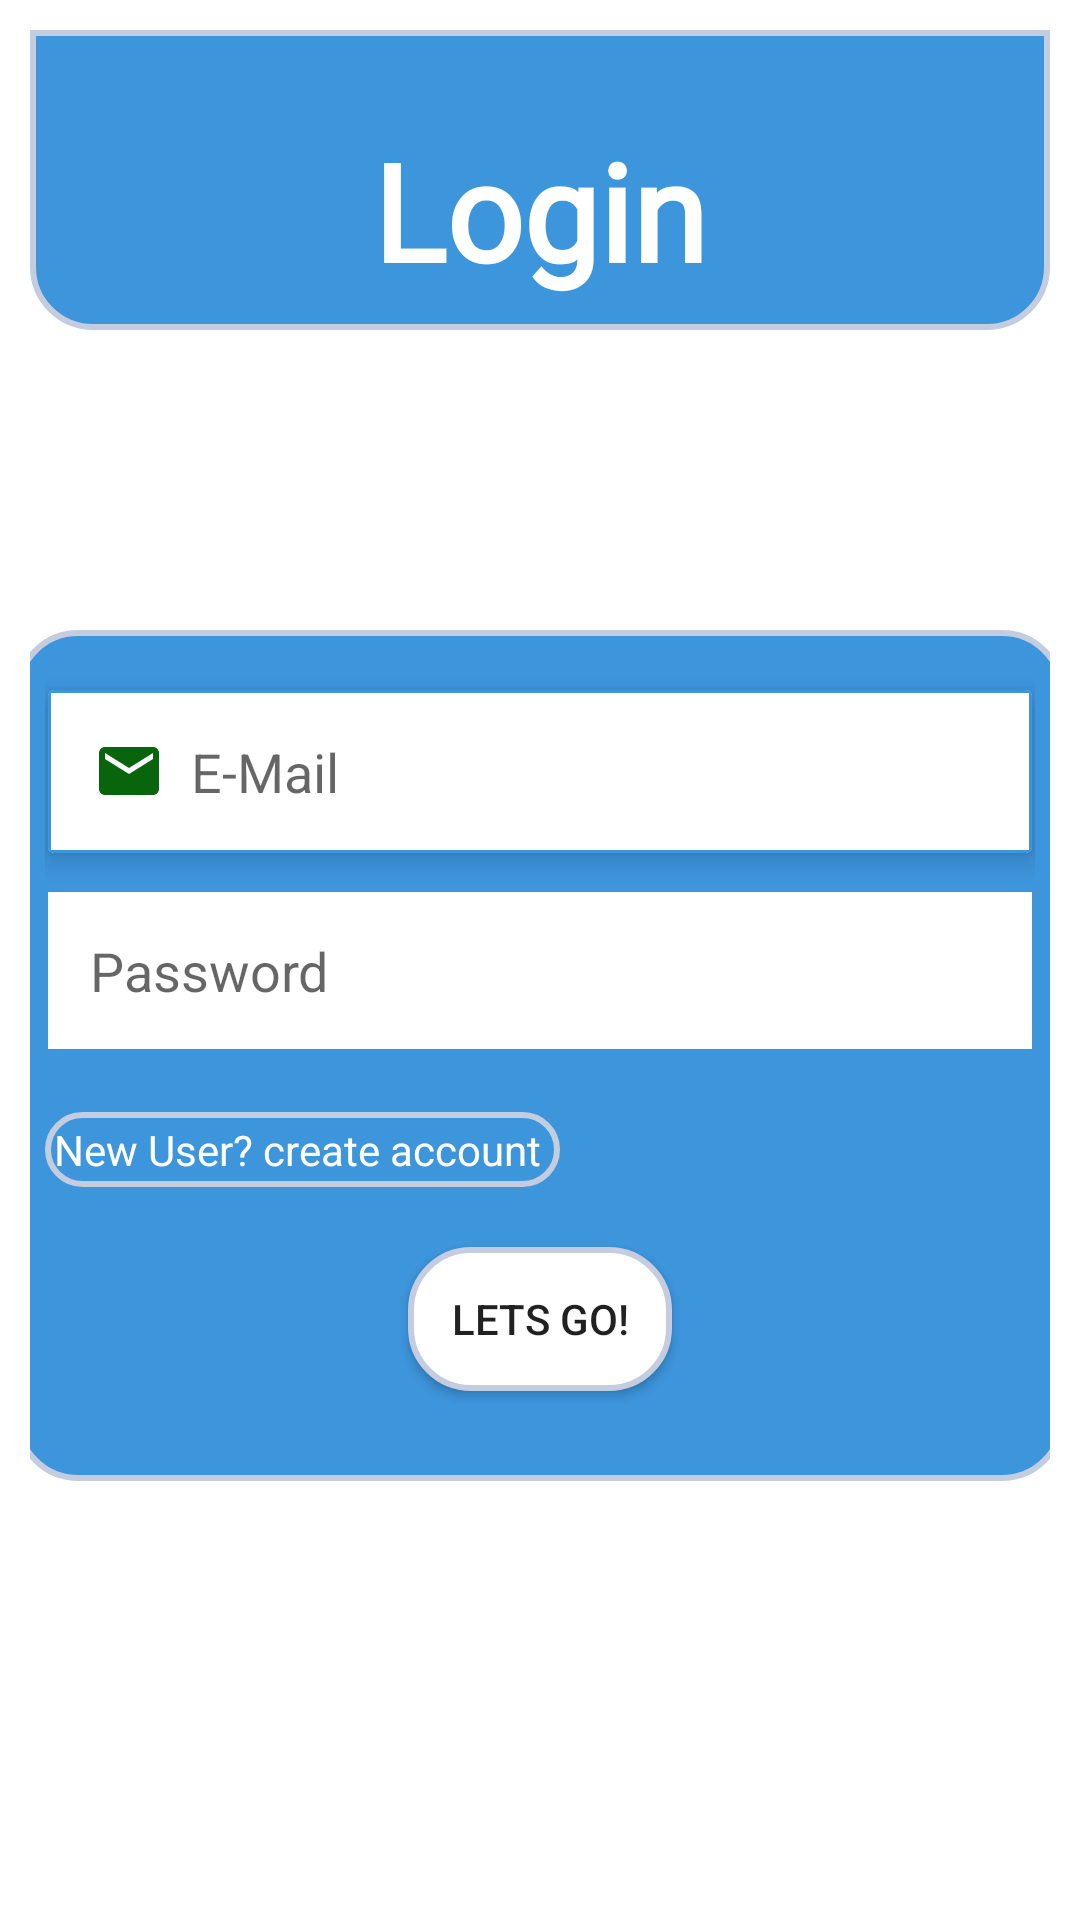

Here is an Android app screen rendered from its layout file. Give the layout XML and the strings, colors and styles it references.
<!-- AndroidManifest.xml: application theme Theme.DairyFarm -->
<!-- res/layout/activity_looking_for.xml -->
<?xml version="1.0" encoding="utf-8"?>
<LinearLayout xmlns:android="http://schemas.android.com/apk/res/android"
    xmlns:app="http://schemas.android.com/apk/res-auto"
    xmlns:tools="http://schemas.android.com/tools"
    android:layout_width="match_parent"
    android:layout_height="match_parent"
    tools:context=".ques.LookingFor"
    android:padding="10dp"
    android:orientation="vertical"
    >
    <LinearLayout
        android:layout_width="match_parent"
        android:layout_height="100dp"
        android:background="@drawable/shape">

        <TextView
            android:layout_width="match_parent"
            android:layout_height="wrap_content"
            android:layout_gravity="center"
            android:layout_marginTop="10dp"
            android:fontFamily="@font/baloo"
            android:text="Login"
            android:textAlignment="center"
            android:textColor="@color/white"
            android:textSize="45sp"
            android:textStyle="bold"
            ></TextView>
    </LinearLayout>
    <LinearLayout
        android:layout_width="350dp"
        android:layout_height="wrap_content"
        android:orientation="vertical"
        android:layout_marginTop="100dp"
        android:layout_gravity="center"
        android:background="@drawable/shape2"
        android:padding="10dp">
    <androidx.cardview.widget.CardView
        android:layout_marginTop="10dp"
        android:layout_marginLeft="1dp"
        android:layout_marginRight="1dp"
        android:layout_marginBottom="10dp"
        android:layout_width="match_parent"
        android:layout_height="wrap_content"
        app:cardElevation="5dp"
        >
        <EditText
            android:drawableLeft="@drawable/email"
            android:id="@+id/email"
            android:hint="  E-Mail"
            android:background="@drawable/edittext_bg"
            android:padding="15dp"
            android:layout_width="match_parent"
            android:layout_height="match_parent"
            />
    </androidx.cardview.widget.CardView>

    <androidx.cardview.widget.CardView
        android:layout_margin="1dp"
        android:layout_width="match_parent"
        android:layout_height="wrap_content"
        app:cardElevation="5dp"
        android:layout_marginBottom="10dp"
        >

    </androidx.cardview.widget.CardView>

    <EditText
        android:id="@+id/password"

        android:layout_width="match_parent"
        android:layout_height="wrap_content"
        android:background="@drawable/edittext_bg"
        android:hint="Password"
        android:inputType="textPassword"
        android:padding="15dp" />

    <TextView
        android:id="@+id/goToSignup"
        android:padding="3dp"
        android:layout_marginTop="20dp"
        android:textColor="@color/white"
        android:text="New User? create account "
        android:layout_width="wrap_content"
        android:layout_height="wrap_content"
        android:background="@drawable/shape2"


        />
    <Button
        android:id="@+id/login"
        android:text="Lets Go!"
        android:layout_marginTop="10dp"
        android:layout_gravity="center"
        android:layout_width="wrap_content"
        android:layout_height="wrap_content"

        android:outlineProvider="background"
        android:background="@drawable/shape3"

        android:layout_margin="20dp"
        />

    </LinearLayout>
</LinearLayout>
<!-- resources referenced by this layout -->
<resources>
  <color name="white">#FFFFFFFF</color>
  <!-- drawable edittext_bg (drawable) -->
  <shape xmlns:android="http://schemas.android.com/apk/res/android"
      android:shape="rectangle" >
  
      <solid android:color="#FFFFFF"/>
  
      <stroke
          android:width="1dp"
          android:color="@color/green"/>
  
  </shape>
  <!-- drawable email (drawable) -->
  <vector android:height="24dp" android:tint="#09650C"
      android:viewportHeight="24" android:viewportWidth="24"
      android:width="24dp" xmlns:android="http://schemas.android.com/apk/res/android">
      <path android:fillColor="@android:color/white" android:pathData="M20,4L4,4c-1.1,0 -1.99,0.9 -1.99,2L2,18c0,1.1 0.9,2 2,2h16c1.1,0 2,-0.9 2,-2L22,6c0,-1.1 -0.9,-2 -2,-2zM20,8l-8,5 -8,-5L4,6l8,5 8,-5v2z"/>
  </vector>
  <!-- drawable shape (drawable) -->
  <shape
      xmlns:android="http://schemas.android.com/apk/res/android"
      android:shape="rectangle"   >
  
      <solid
          android:color="@color/green_light" >
      </solid>
  
      <stroke
          android:width="2dp"
          android:color="#C4CDE0" >
      </stroke>
  
      <padding
          android:left="5dp"
          android:top="5dp"
          android:right="5dp"
          android:bottom="5dp"    >
      </padding>
  
      <corners
          android:bottomLeftRadius="20dp"
          android:bottomRightRadius="20dp">
      </corners>
  
  </shape>
  <!-- drawable shape2 (drawable) -->
  <shape
      xmlns:android="http://schemas.android.com/apk/res/android"
      android:shape="rectangle"   >
  
      <solid
          android:color="@color/green_light" >
      </solid>
  
      <stroke
          android:width="2dp"
          android:color="#C4CDE0" >
      </stroke>
  
      <padding
          android:left="5dp"
          android:top="5dp"
          android:right="5dp"
          android:bottom="5dp"    >
      </padding>
  
      <corners
          android:radius="20dp">
      </corners>
  
  </shape>
  <!-- drawable shape3 (drawable) -->
  <shape
      xmlns:android="http://schemas.android.com/apk/res/android"
      android:shape="rectangle"   >
  
      <solid
          android:color="@color/white" >
      </solid>
  
      <stroke
          android:width="2dp"
          android:color="#C4CDE0" >
      </stroke>
  
      <padding
          android:left="5dp"
          android:top="5dp"
          android:right="5dp"
          android:bottom="5dp"    >
      </padding>
  
      <corners
          android:radius="20dp">
      </corners>
  
  </shape>
  <style name="Theme.DairyFarm" parent="Theme.MaterialComponents.DayNight.DarkActionBar">
          
          <item name="colorPrimary">@color/green</item>
          <item name="colorPrimaryVariant">@color/green</item>
          <item name="colorOnPrimary">@color/white</item>
          
          <item name="colorSecondary">@color/teal_200</item>
          <item name="colorSecondaryVariant">@color/teal_700</item>
          <item name="colorOnSecondary">@color/black</item>
          
          <item name="android:statusBarColor" tools:targetApi="l">?attr/colorPrimaryVariant</item>
          
  
      </style>
  <color name="green">#3D95DC</color>
  <color name="green_light">#3D95DC</color>
  <color name="teal_200">#FF03DAC5</color>
  <color name="teal_700">#FF018786</color>
  <color name="black">#FF000000</color>
</resources>
